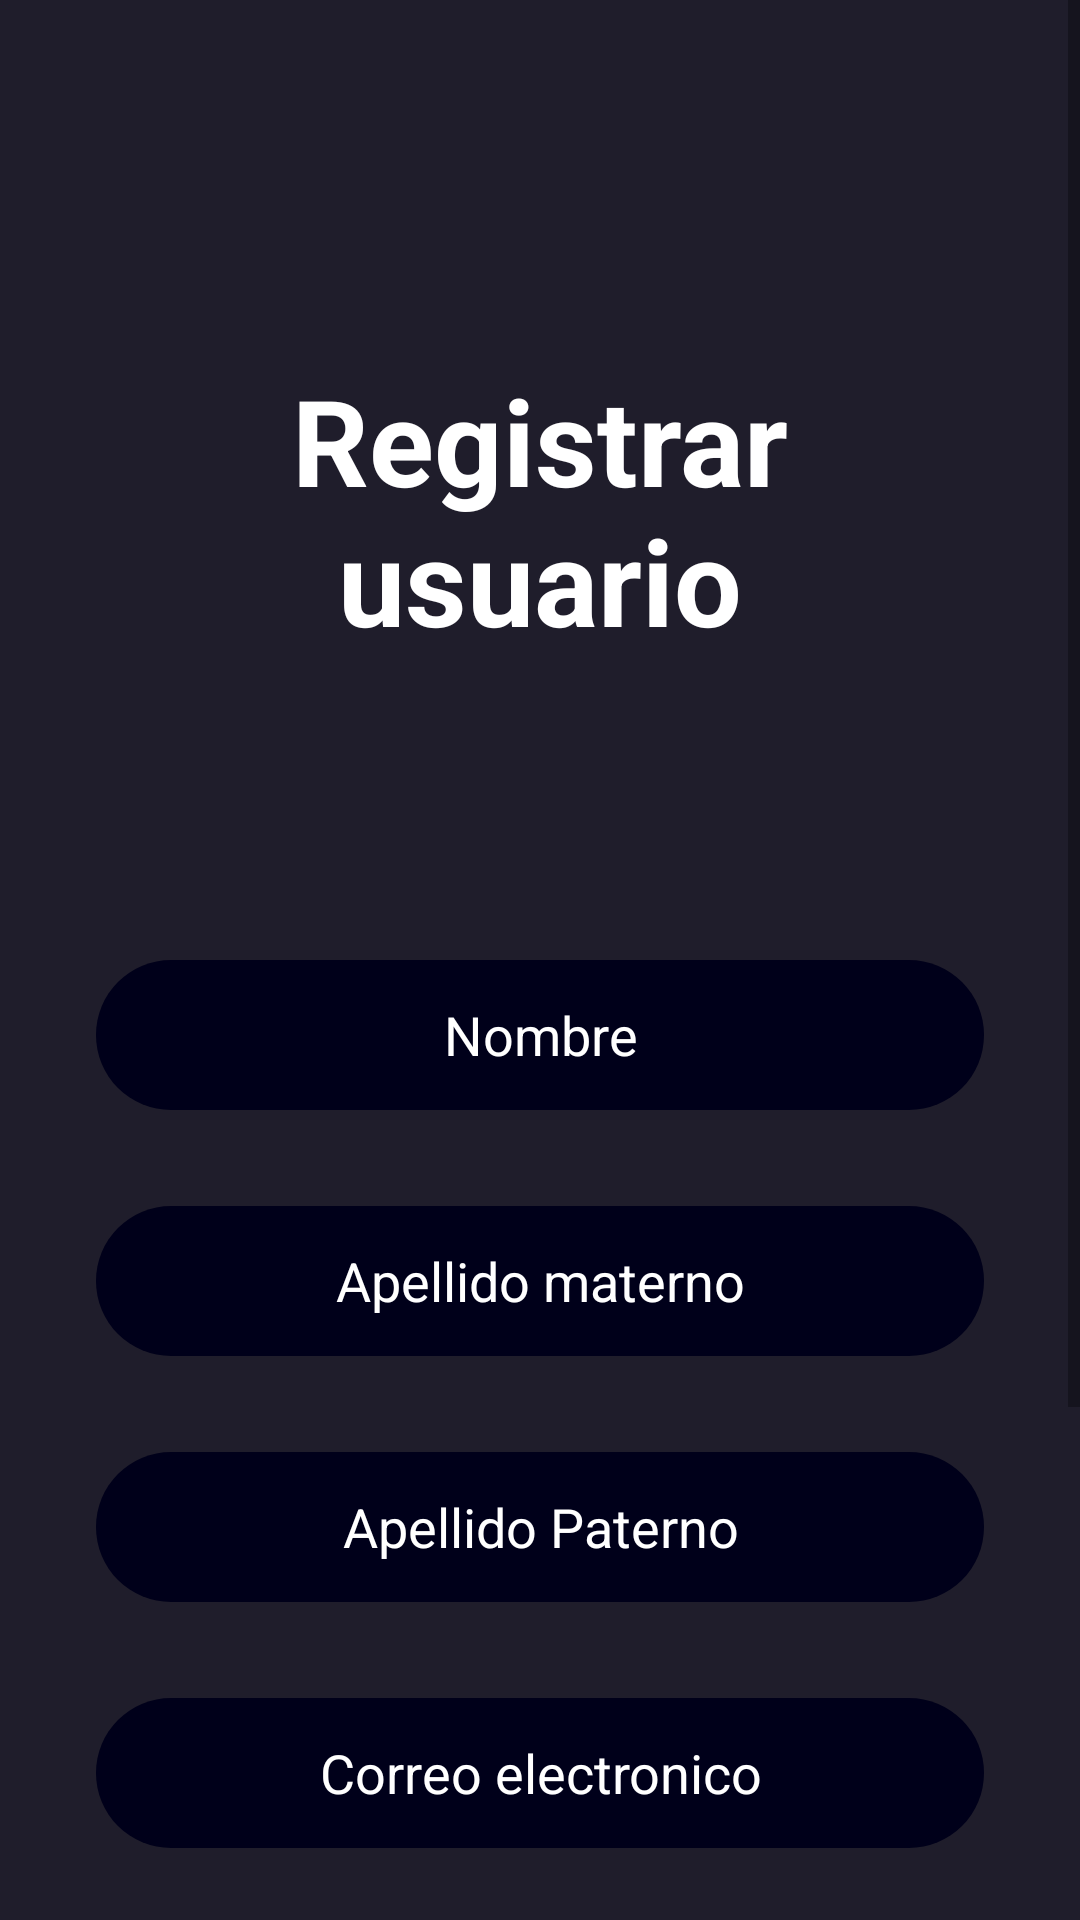

The Android layout XML behind this screen, and the referenced resources:
<!-- AndroidManifest.xml: application theme Theme.Magic -->
<!-- res/layout/activity_registro_n.xml -->
<?xml version="1.0" encoding="utf-8"?>
<androidx.constraintlayout.widget.ConstraintLayout xmlns:android="http://schemas.android.com/apk/res/android"
    xmlns:app="http://schemas.android.com/apk/res-auto"
    xmlns:tools="http://schemas.android.com/tools"
    android:layout_width="match_parent"
    android:layout_height="match_parent"
    android:background="@color/main"
    android:focusable="true"
    android:focusableInTouchMode="true"
    tools:context=".Activities.login">

    <ScrollView
        android:layout_width="match_parent"
        android:layout_height="match_parent" >

        <LinearLayout
            android:layout_width="match_parent"
            android:layout_height="wrap_content"
            android:orientation="vertical">

            <TextView
                android:id="@+id/textView"
                android:layout_width="match_parent"
                android:layout_height="wrap_content"
                android:layout_marginStart="32dp"
                android:layout_marginTop="120dp"
                android:layout_marginEnd="32dp"
                android:text="Registrar usuario"
                android:textAlignment="center"
                android:textColor="@color/white"
                android:textSize="40sp"
                android:textStyle="bold" />

            <EditText
                android:id="@+id/etNombre"
                android:layout_width="match_parent"
                android:layout_height="50dp"
                android:hint="Nombre"
                android:textAlignment="center"
                android:textColor="@color/white"
                android:textColorHint="@color/white"
                android:ems="10"
                android:background="@drawable/edittext_background"
                android:layout_marginTop="100dp"
                android:layout_marginStart="32dp"
                android:layout_marginEnd="32dp"
                android:inputType="text"
                />

            <EditText
                android:id="@+id/etLastName"
                android:layout_width="match_parent"
                android:layout_height="50dp"
                android:hint="Apellido materno"
                android:textAlignment="center"
                android:textColor="@color/white"
                android:textColorHint="@color/white"
                android:ems="10"
                android:background="@drawable/edittext_background"
                android:layout_marginTop="32dp"
                android:layout_marginStart="32dp"
                android:layout_marginEnd="32dp"
                android:inputType="text"
                />

            <EditText
                android:id="@+id/etSecondLastName"
                android:layout_width="match_parent"
                android:layout_height="50dp"
                android:hint="Apellido Paterno"
                android:textAlignment="center"
                android:textColor="@color/white"
                android:textColorHint="@color/white"
                android:ems="10"
                android:background="@drawable/edittext_background"
                android:layout_marginTop="32dp"
                android:layout_marginStart="32dp"
                android:layout_marginEnd="32dp"
                android:inputType="text"
                />

            <EditText
                android:id="@+id/etCorreo"
                android:layout_width="match_parent"
                android:layout_height="50dp"
                android:hint="Correo electronico"
                android:textAlignment="center"
                android:textColor="@color/white"
                android:textColorHint="@color/white"
                android:ems="10"
                android:background="@drawable/edittext_background"
                android:layout_marginTop="32dp"
                android:layout_marginStart="32dp"
                android:layout_marginEnd="32dp"
                android:inputType="text"
                />

            <EditText
                android:id="@+id/etPass"
                android:layout_width="match_parent"
                android:layout_height="50dp"
                android:hint="Contraseña"
                android:textAlignment="center"
                android:textColor="@color/white"
                android:textColorHint="@color/white"
                android:ems="10"
                android:background="@drawable/edittext_background"
                android:layout_marginTop="32dp"
                android:layout_marginStart="32dp"
                android:layout_marginEnd="32dp"
                android:inputType="textPassword"
                />

            <androidx.appcompat.widget.AppCompatButton
                android:id="@+id/registroBtn"
                style="@android:style/Widget.Button"
                android:layout_marginTop="64dp"
                android:layout_marginStart="32dp"
                android:layout_marginEnd="32dp"
                android:background="@drawable/redbutton"
                android:textSize="20sp"
                android:textStyle="bold"
                android:textColor="@color/white"
                android:layout_width="match_parent"
                android:layout_height="wrap_content"
                android:text="REGISTRAR" />

            <TextView
                android:id="@+id/contra_no"
                android:layout_width="match_parent"
                android:layout_height="wrap_content"
                android:text="¿Ya tienes una cuenta?"
                android:textColor="@color/white"
                android:textSize="16sp"
                android:textAlignment="center"
                android:layout_marginTop="20dp" />

            <TextView
                android:id="@+id/contra_RR"
                android:layout_width="match_parent"
                android:layout_height="wrap_content"
                android:text="Inicia sesion"
                android:textAlignment="center"
                android:textColor="@color/white"
                android:onClick="onClick"
                android:textSize="16sp"
                android:textStyle="bold" />
        </LinearLayout>
    </ScrollView>
</androidx.constraintlayout.widget.ConstraintLayout>
<!-- resources referenced by this layout -->
<resources>
  <color name="main">#1F1D2B</color>
  <color name="white">#FFFFFFFF</color>
  <!-- drawable edittext_background (drawable) -->
  <?xml version="1.0" encoding="utf-8"?>
  <selector xmlns:android="http://schemas.android.com/apk/res/android">
  <item>
      <shape android:shape="rectangle">
          <solid android:color="@color/darkblue"/>
          <corners android:radius="50sp"/>
      </shape>
  </item>
  </selector>
  <style name="Theme.Magic" parent="Base.Theme.Magic" />
  <color name="darkblue">#00001a</color>
  <style name="Base.Theme.Magic" parent="Theme.MaterialComponents.DayNight.NoActionBar">
          
          
          <item name="colorPrimaryDark">@color/main</item>
      </style>
</resources>
